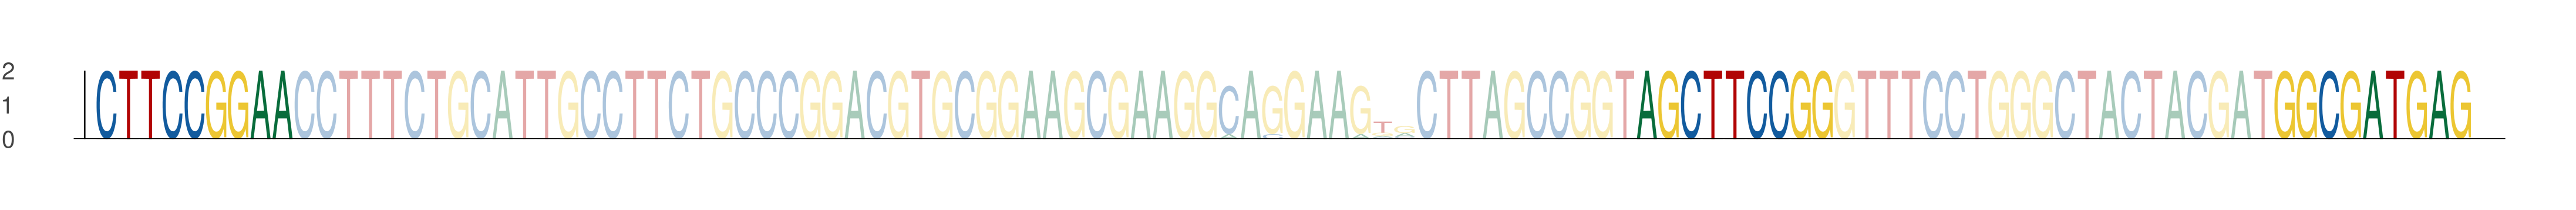

The data file committed next to this chart (first rows):
seq_index, start_position, end_position, is_reversed_complement
5533, 29, 38, 0
5533, 99, 108, 0
5533, 128, 137, 0
2230, 29, 38, 0
2230, 99, 108, 0
2230, 128, 137, 0
3527, 29, 38, 0
3527, 99, 108, 0
3527, 128, 137, 0
1194, 29, 38, 0
1194, 99, 108, 0
1194, 128, 137, 0
1006, 29, 38, 0
1006, 99, 108, 0
1006, 128, 137, 0
27, 29, 38, 0
27, 99, 108, 0
27, 128, 137, 0
870, 29, 38, 0
870, 99, 108, 0
870, 128, 137, 0
3394, 29, 38, 0
3394, 99, 108, 0
3394, 128, 137, 0
2902, 29, 38, 0
2902, 99, 108, 0
2902, 128, 137, 0
5021, 29, 38, 0
5021, 99, 108, 0
5021, 128, 137, 0
4343, 29, 38, 0
4343, 99, 108, 0
4343, 128, 137, 0
